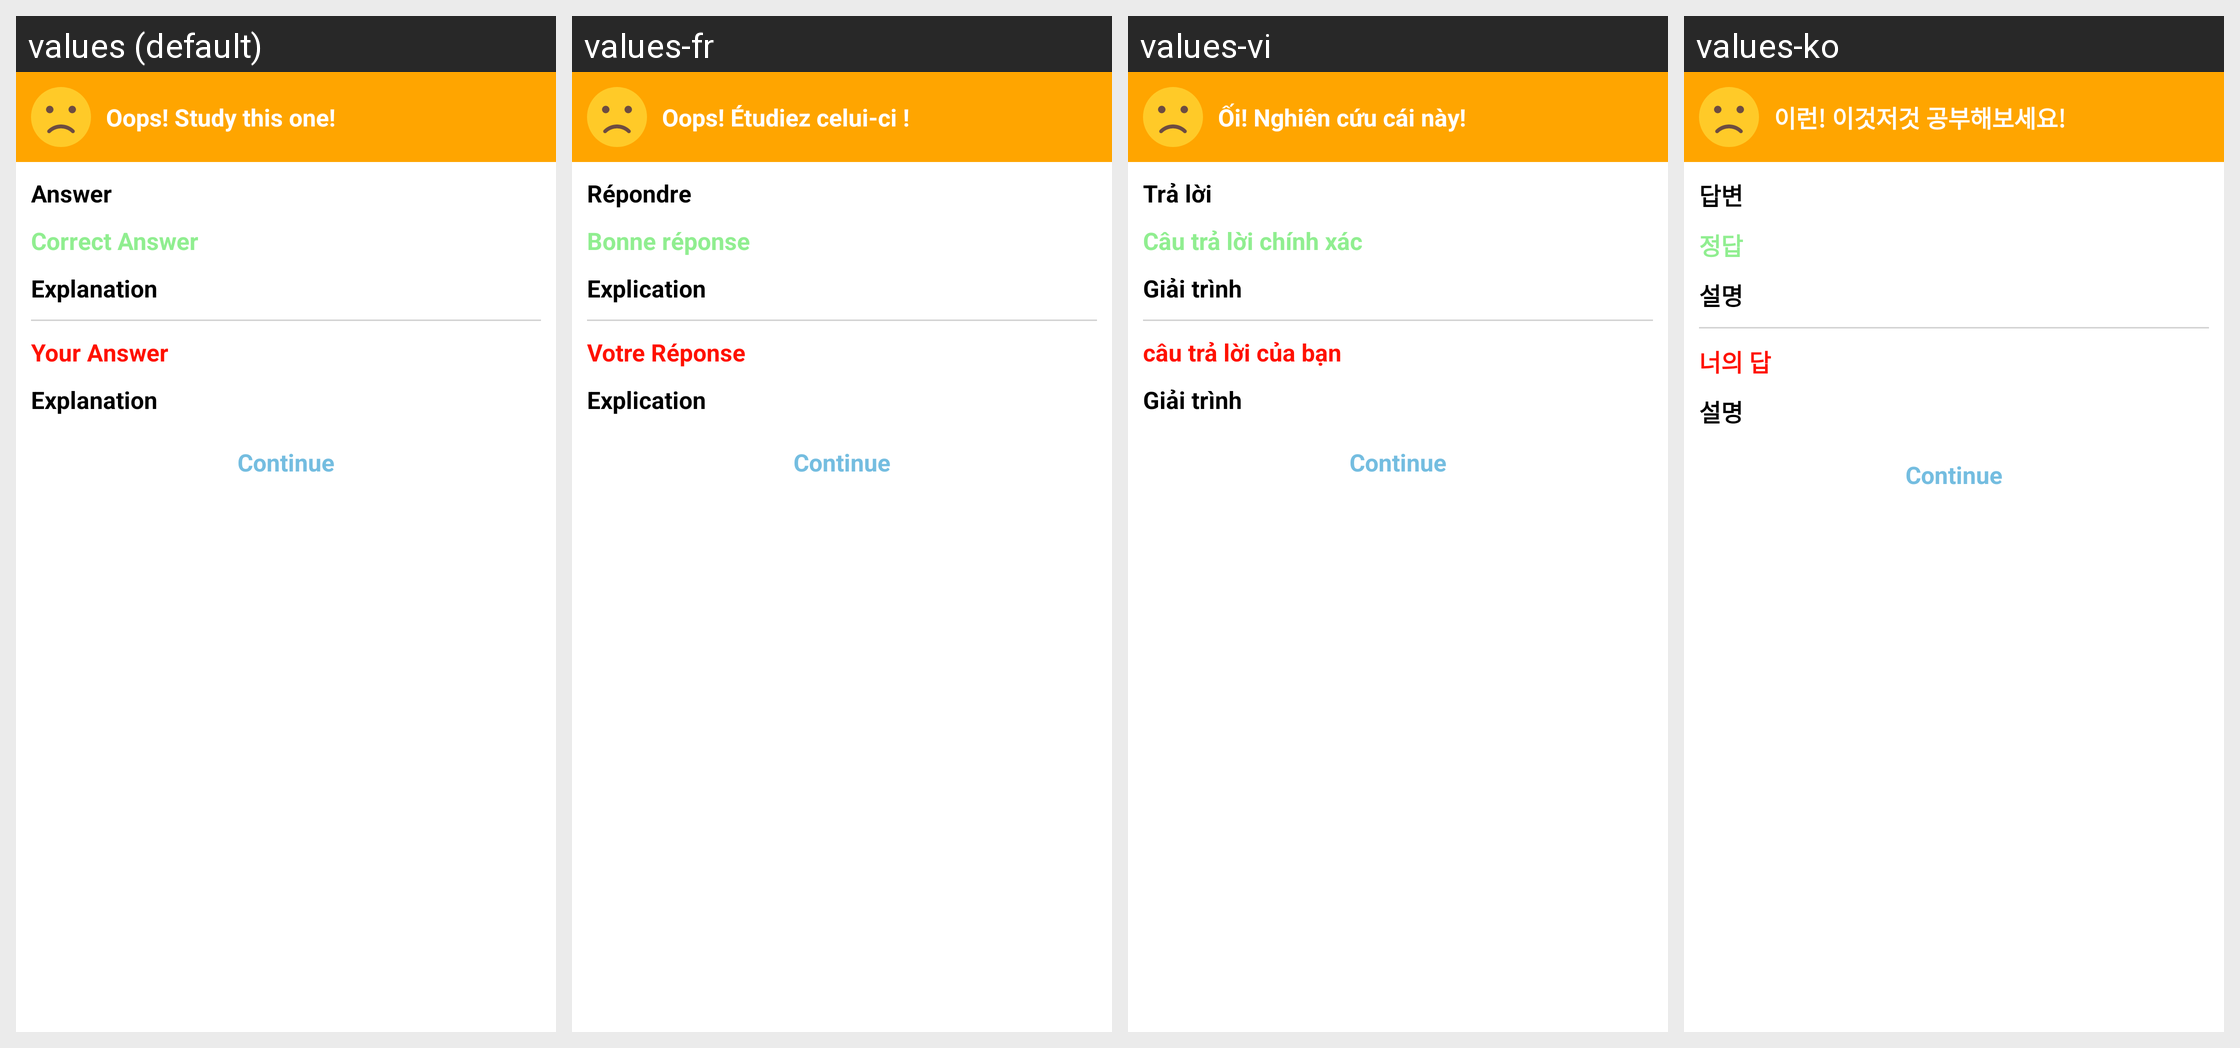

The same Android screen rendered under several of its app's locales, left to right. List the strings drawn on it with the default value and each locale's translation.
Android screen res/layout/dialog_wrong.xml rendered under 4 locales, left to right: values (default), values-fr, values-vi, values-ko. Device: Nexus 5 (rendered at 1080×1920; each locale shown at half size, 540×960, under a caption strip naming it); theme Theme.QuickMem.
Other locales in the repository, not shown: values-cn, values-de, values-es, values-it, values-ja, values-pt, values-ru, values-th, values-tr.
Strings drawn on this screen, with the default value and each locale's value (text and hints the layout hard-codes, and strings that could not be matched under every locale, appear in the picture but are not listed):

oops_study_this_one
  values: Oops! Study this one!
  values-fr: Oops! Étudiez celui-ci !
  values-vi: Ối! Nghiên cứu cái này!
  values-ko: 이런! 이것저것 공부해보세요!

answer
  values: Answer
  values-fr: Répondre
  values-vi: Trả lời
  values-ko: 답변

correct_answer
  values: Correct Answer
  values-fr: Bonne réponse
  values-vi: Câu trả lời chính xác
  values-ko: 정답

explanation
  values: Explanation
  values-fr: Explication
  values-vi: Giải trình
  values-ko: 설명

your_answer
  values: Your Answer
  values-fr: Votre Réponse
  values-vi: câu trả lời của bạn
  values-ko: 너의 답
